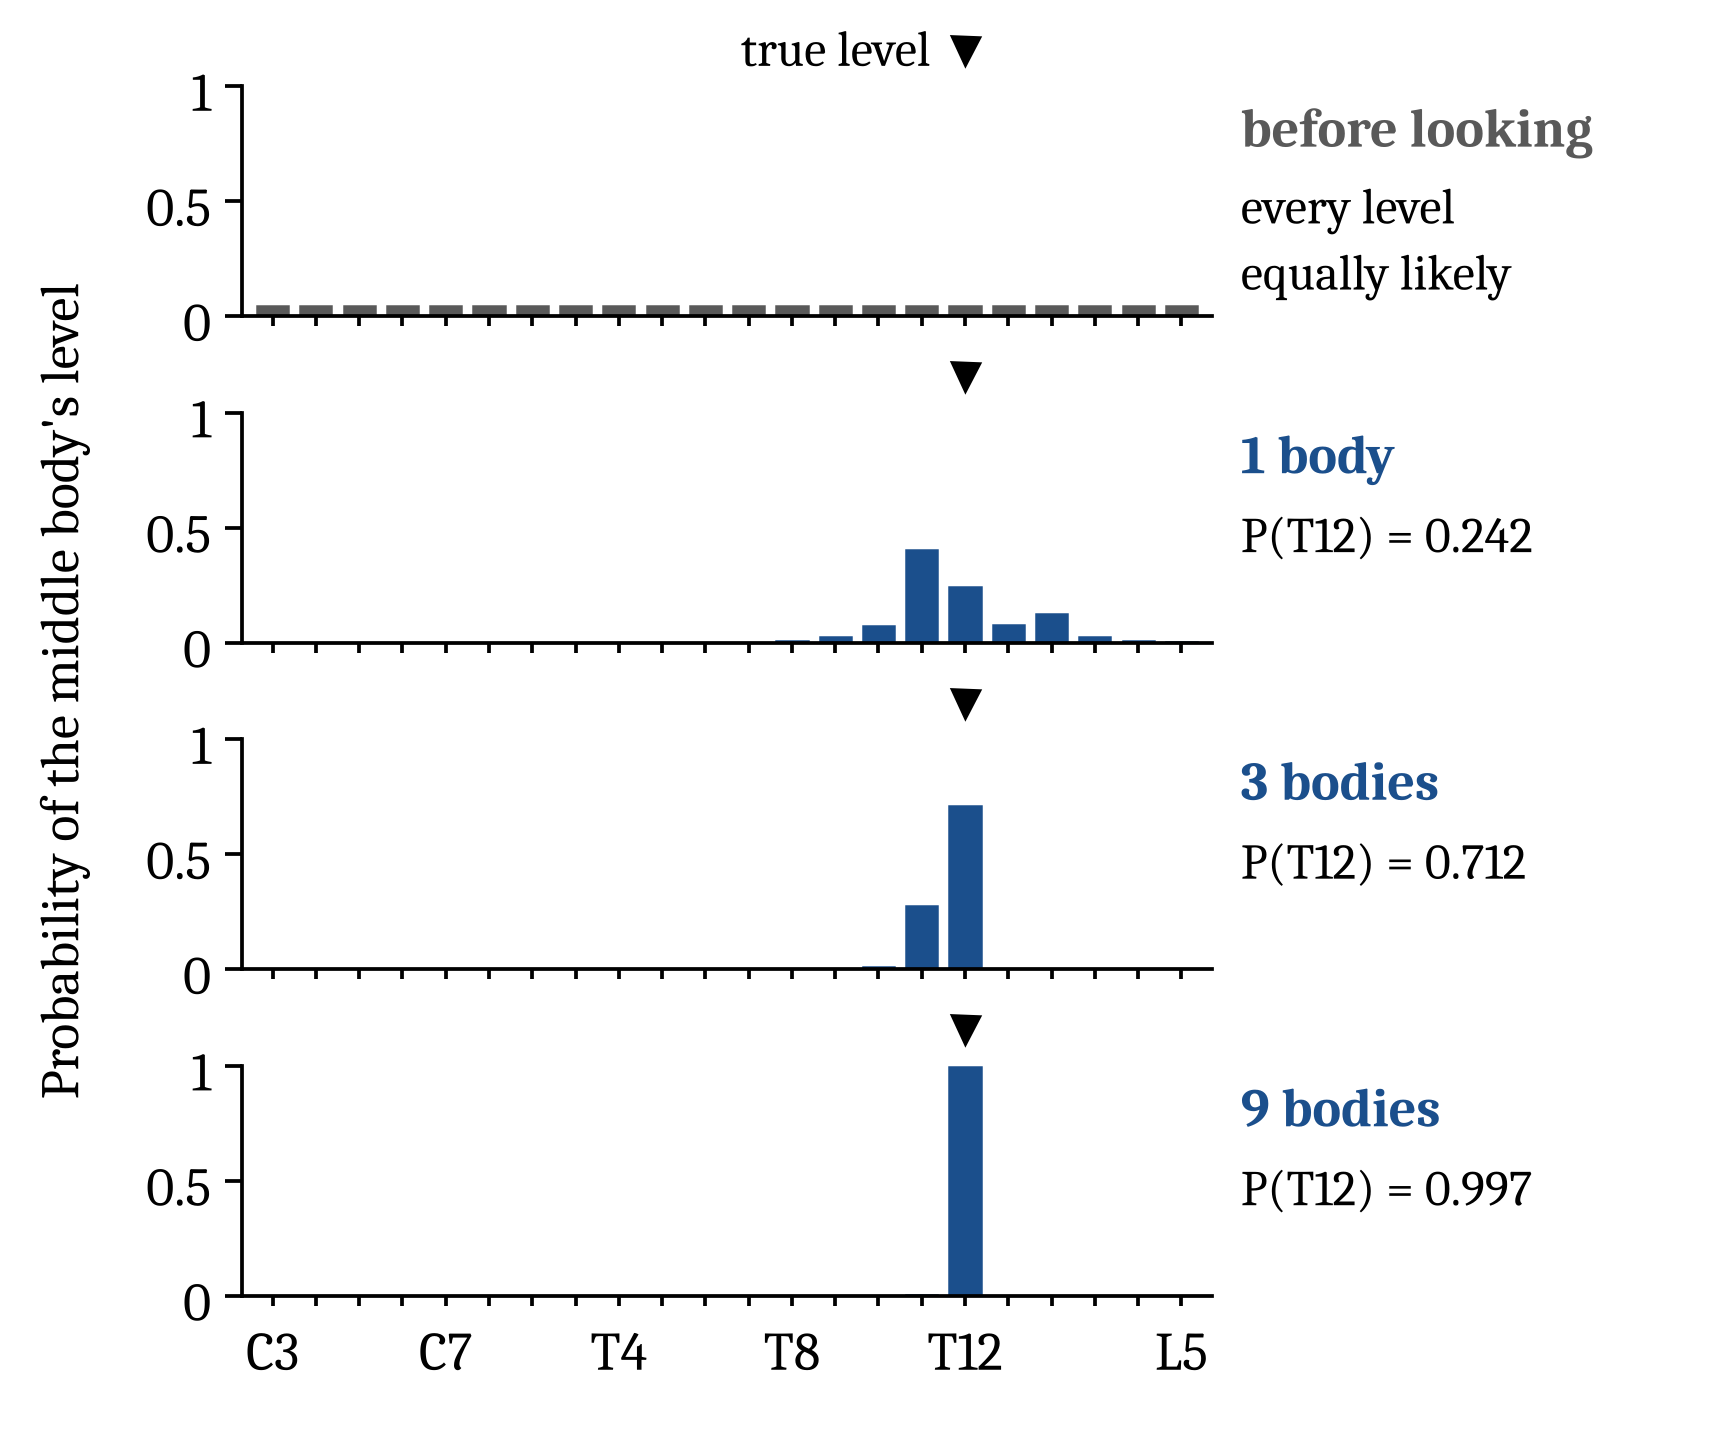

Source data for this figure (header and first rows):
row, column, level, probability, truth
prior, 1476, C3, 0.04545, 0
prior, 1476, C4, 0.04545, 0
prior, 1476, C5, 0.04545, 0
prior, 1476, C6, 0.04545, 0
prior, 1476, C7, 0.04545, 0
prior, 1476, T1, 0.04545, 0
prior, 1476, T2, 0.04545, 0
prior, 1476, T3, 0.04545, 0
prior, 1476, T4, 0.04545, 0
prior, 1476, T5, 0.04545, 0
prior, 1476, T6, 0.04545, 0
prior, 1476, T7, 0.04545, 0
prior, 1476, T8, 0.04545, 0
prior, 1476, T9, 0.04545, 0
prior, 1476, T10, 0.04545, 0
prior, 1476, T11, 0.04545, 0
prior, 1476, T12, 0.04545, 1
prior, 1476, L1, 0.04545, 0
prior, 1476, L2, 0.04545, 0
prior, 1476, L3, 0.04545, 0
prior, 1476, L4, 0.04545, 0
prior, 1476, L5, 0.04545, 0
posterior_1, 1476, C3, 1.39602e-25, 0
posterior_1, 1476, C4, 2.23681e-31, 0
posterior_1, 1476, C5, 4.16085e-21, 0
posterior_1, 1476, C6, 4.33652e-23, 0
posterior_1, 1476, C7, 2.58648e-15, 0
posterior_1, 1476, T1, 1.94909e-09, 0
posterior_1, 1476, T2, 5.85005e-09, 0
posterior_1, 1476, T3, 5.01506e-07, 0
posterior_1, 1476, T4, 1.02434e-05, 0
posterior_1, 1476, T5, 8.75516e-05, 0
posterior_1, 1476, T6, 0.0005263, 0
posterior_1, 1476, T7, 0.001009, 0
posterior_1, 1476, T8, 0.009881, 0
posterior_1, 1476, T9, 0.02656, 0
posterior_1, 1476, T10, 0.0745, 0
posterior_1, 1476, T11, 0.4053, 0
posterior_1, 1476, T12, 0.2421, 1
posterior_1, 1476, L1, 0.07758, 0
posterior_1, 1476, L2, 0.1256, 0
posterior_1, 1476, L3, 0.02573, 0
posterior_1, 1476, L4, 0.006578, 0
posterior_1, 1476, L5, 0.004479, 0
posterior_3, 1476, C3, 0, 0
posterior_3, 1476, C4, 3.32347e-39, 0
posterior_3, 1476, C5, 2.82751e-43, 0
posterior_3, 1476, C6, 1.5482e-29, 0
posterior_3, 1476, C7, 2.69161e-28, 0
posterior_3, 1476, T1, 1.86726e-16, 0
posterior_3, 1476, T2, 3.86283e-19, 0
posterior_3, 1476, T3, 1.74591e-16, 0
posterior_3, 1476, T4, 7.51071e-09, 0
posterior_3, 1476, T5, 5.25883e-07, 0
posterior_3, 1476, T6, 1.47199e-06, 0
posterior_3, 1476, T7, 5.97691e-06, 0
posterior_3, 1476, T8, 0.0007546, 0
posterior_3, 1476, T9, 0.0002896, 0
posterior_3, 1476, T10, 0.01017, 0
posterior_3, 1476, T11, 0.2742, 0
... 31 more rows
